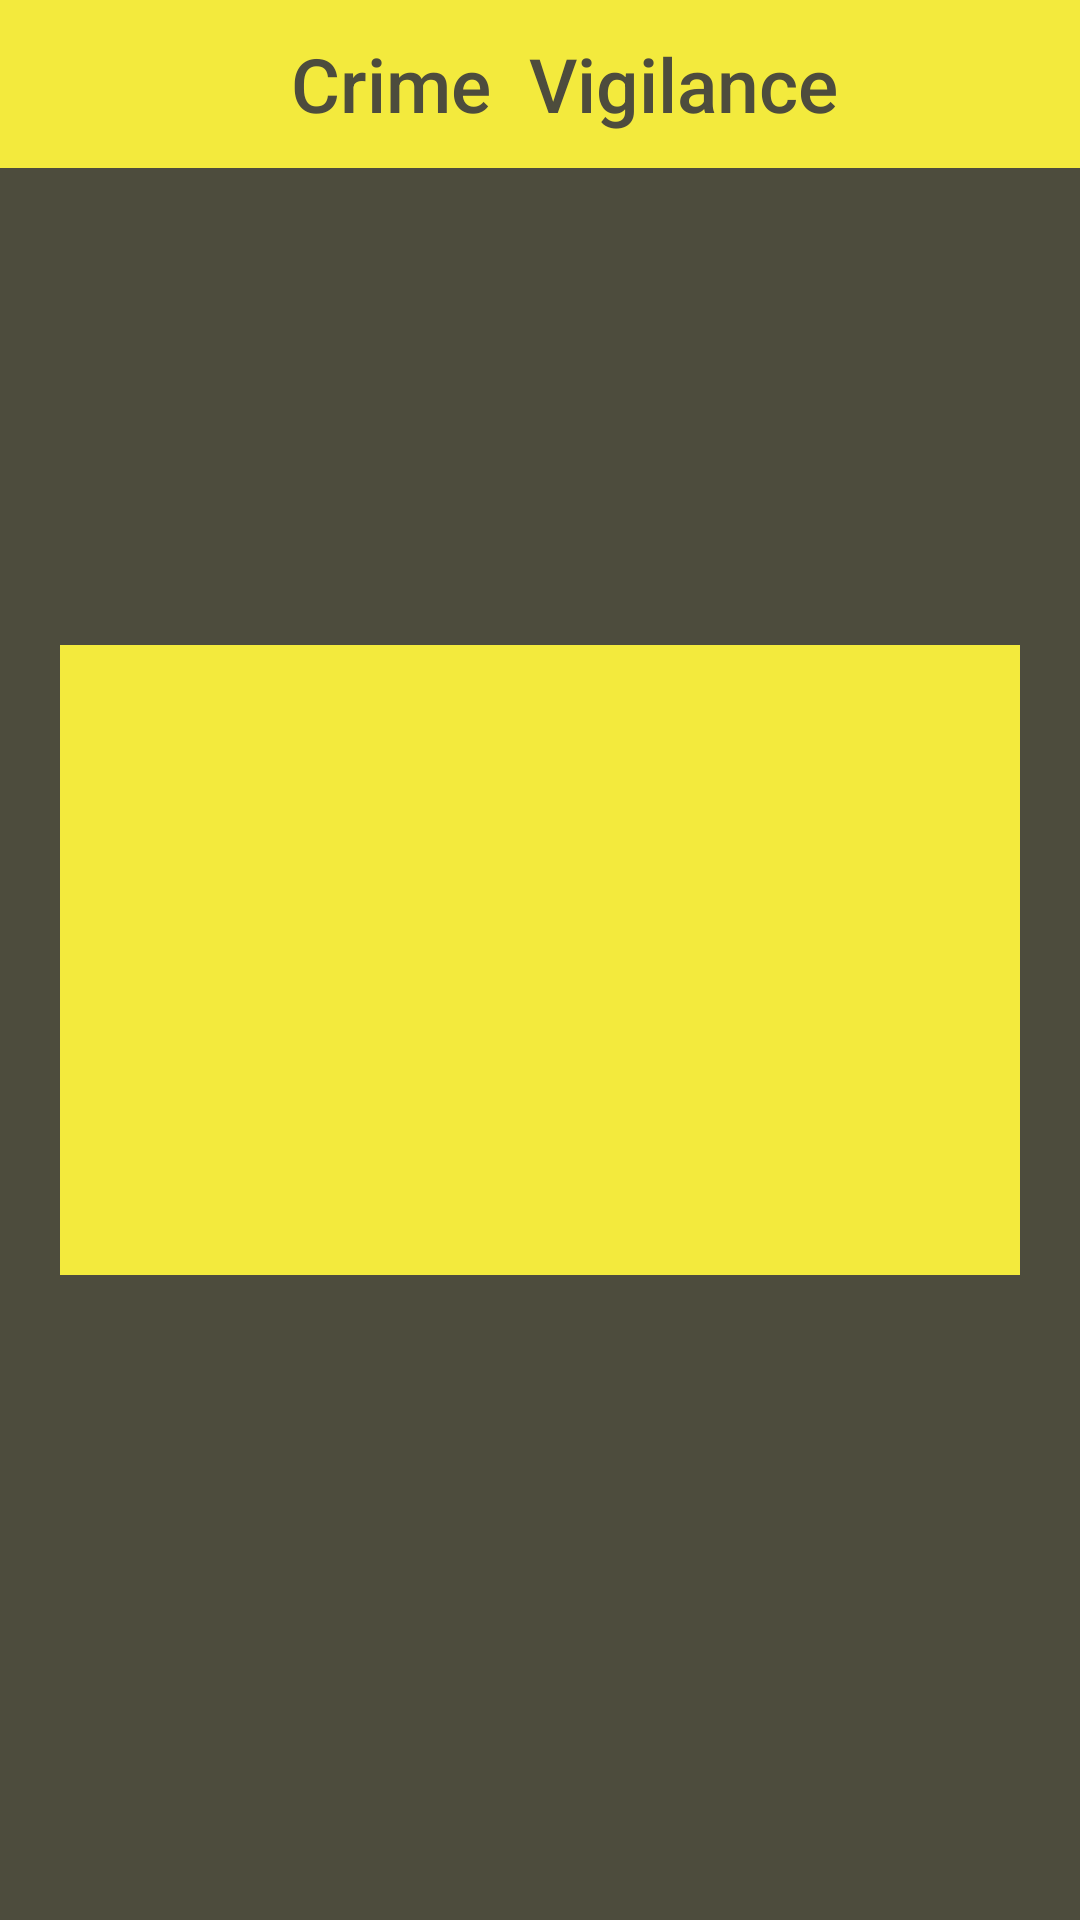

Write the Android layout XML for this screen, with the resource values it uses.
<!-- AndroidManifest.xml: application theme AppTheme -->
<!-- res/layout/activity_main.xml -->
<?xml version="1.0" encoding="utf-8"?>
<android.support.constraint.ConstraintLayout xmlns:android="http://schemas.android.com/apk/res/android"
    xmlns:app="http://schemas.android.com/apk/res-auto"
    xmlns:tools="http://schemas.android.com/tools"
    android:layout_width="match_parent"
    android:layout_height="match_parent"
    android:background="@color/colorPrimary"
    tools:context="com.abnv.flamefreezer.crimevigilance.MainActivity">

    <include
        android:id="@+id/app_bar"
        layout="@layout/app_bar" />

    <LinearLayout
        android:layout_width="320dp"
        android:layout_height="210dp"
        android:layout_marginEnd="42dp"
        android:layout_marginStart="42dp"
        android:background="@color/transparent"
        app:layout_constraintBottom_toBottomOf="parent"
        app:layout_constraintLeft_toLeftOf="parent"
        app:layout_constraintRight_toRightOf="parent"
        app:layout_constraintTop_toTopOf="parent"
        tools:layout_constraintBottom_creator="1"
        tools:layout_constraintLeft_creator="1"
        tools:layout_constraintRight_creator="1"
        tools:layout_constraintTop_creator="1">

        <ListView
            android:id="@+id/list"
            android:layout_width="match_parent"
            android:layout_height="match_parent"
            android:background="@color/colorAccent"
            android:divider="@color/colorPrimary"
            android:dividerHeight="10dp" />
    </LinearLayout>


</android.support.constraint.ConstraintLayout>
<!-- res/layout/app_bar.xml (included above) -->
<?xml version="1.0" encoding="utf-8"?>
<android.support.v7.widget.Toolbar xmlns:android="http://schemas.android.com/apk/res/android"
    xmlns:app="http://schemas.android.com/apk/res-auto"
    android:id="@+id/toolbar"
    android:layout_width="match_parent"
    android:layout_height="56dp"
    android:background="@color/titlecolor"
    app:popupTheme="@style/AppTheme"
    app:theme="@style/ThemeOverlay.AppCompat.Dark.ActionBar">

    <FrameLayout
        android:layout_width="match_parent"
        android:layout_height="match_parent">

        
        <ImageView
            android:id="@+id/toolbar_logo"
            android:layout_width="40dp"
            android:layout_height="fill_parent"
            android:layout_gravity="left"
            android:layout_marginBottom="4dp"
            android:layout_marginRight="?attr/actionBarSize"
            android:layout_marginTop="4dp"
            android:src="@drawable/crimevigilance" />

        <TextView
            android:id="@+id/toolbar_title"
            style="@style/TextAppearance.AppCompat.Widget.ActionBar.Title.Inverse"
            android:layout_width="wrap_content"
            android:layout_height="fill_parent"
            android:layout_gravity="center"
            android:layout_marginLeft="50dp"
            android:layout_marginRight="?attr/actionBarSize"
            android:gravity="center_vertical"
            android:orientation="horizontal"
            android:text="  Crime  Vigilance"
            android:textColor="@color/colorPrimary"
            android:textSize="25sp" />
    </FrameLayout>

</android.support.v7.widget.Toolbar>
<!-- resources referenced by this layout -->
<resources>
  <color name="colorAccent">#f3ea3d</color>
  <color name="colorPrimary">#4d4c3d</color>
  <color name="titlecolor">#f3ea3d</color>
  <color name="transparent">#00000000</color>
  <style name="AppTheme" parent="Theme.AppCompat.NoActionBar">
          
          <item name="colorPrimary">@color/colorPrimary</item>
          <item name="colorPrimaryDark">@color/colorPrimaryDark</item>
          <item name="colorAccent">@color/colorAccent</item>
          <item name="android:soundEffectsEnabled">false</item>
          <item name="android:popupMenuStyle">@style/CustomOverflow</item>
          <item name="android:itemTextAppearance">@style/MyPopupStyle</item>
      </style>
  <color name="colorPrimaryDark">#666552</color>
  <style name="CustomOverflow" parent="@android:style/Widget.Holo.Light.ListPopupWindow">
          <item name="android:popupBackground">@color/colorPrimaryDark</item>
      </style>
  <style name="MyPopupStyle" parent="TextAppearance.AppCompat.Headline">
          <item name="android:textColor">@color/colorAccent</item>
          <item name="android:textSize">16dp</item>
      </style>
</resources>
